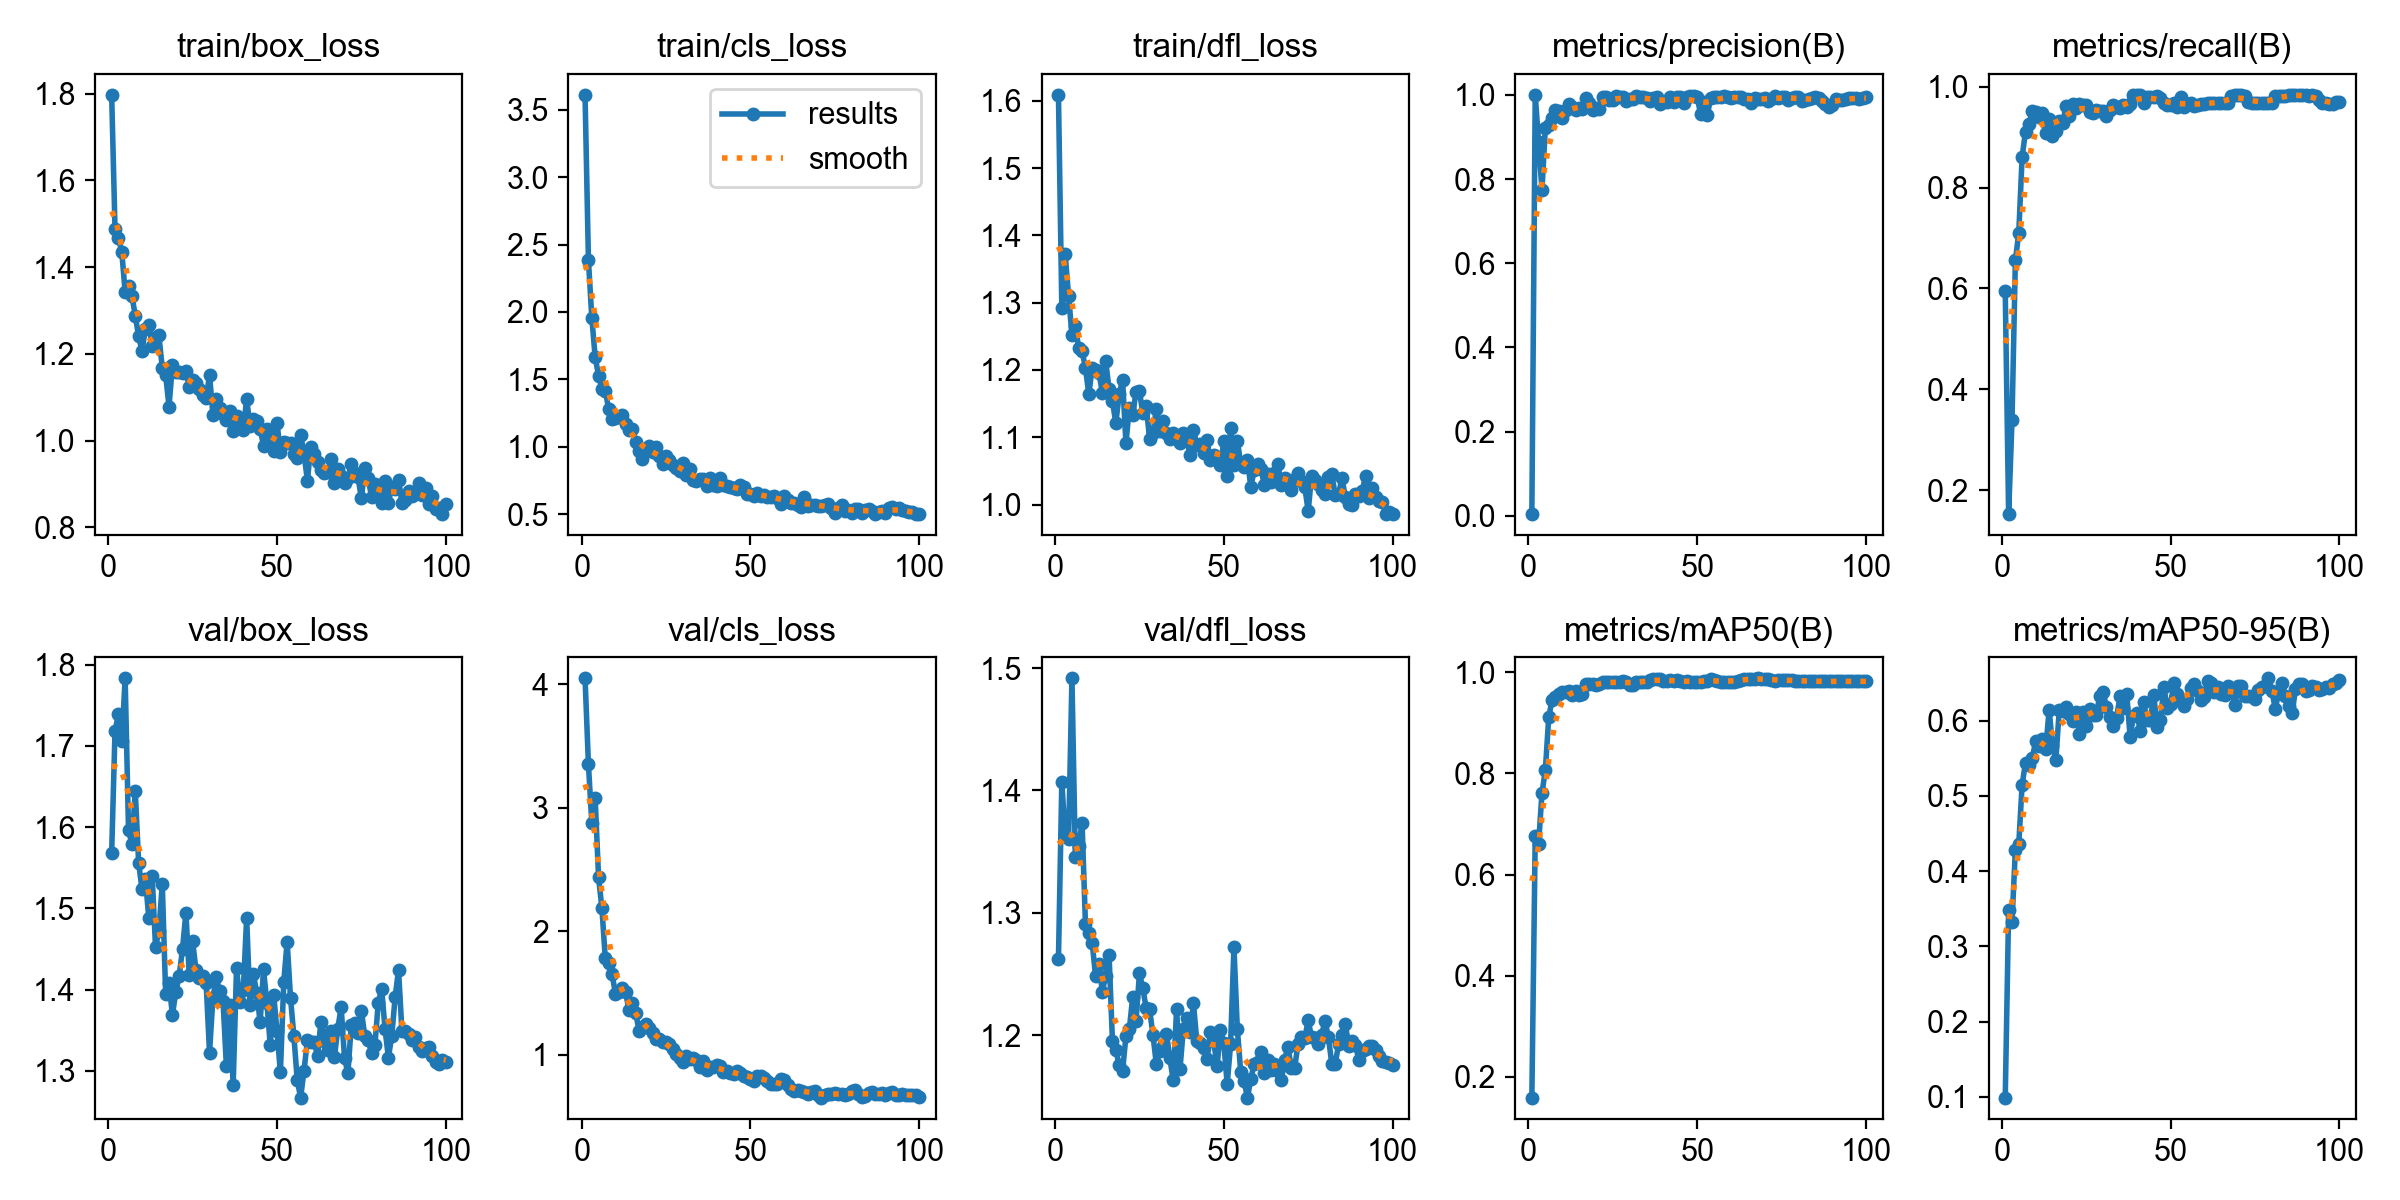

Data behind this chart, as committed beside it:
epoch, time, train/box_loss, train/cls_loss, train/dfl_loss, metrics/precision(B), metrics/recall(B), metrics/mAP50(B), metrics/mAP50-95(B), val/box_loss, val/cls_loss, val/dfl_loss, lr/pg0, lr/pg1, lr/pg2
1, 116.5, 1.797, 3.609, 1.609, 0.00419, 0.5944, 0.1592, 0.0991, 1.568, 4.046, 1.262, 0.0004635, 0.0004635, 0.0004635
2, 226.9, 1.487, 2.384, 1.292, 1, 0.1524, 0.6755, 0.3484, 1.718, 3.352, 1.407, 0.0009305, 0.0009305, 0.0009305
3, 337.6, 1.468, 1.958, 1.372, 0.8872, 0.3381, 0.6609, 0.3326, 1.739, 2.876, 1.363, 0.001388, 0.001388, 0.001388
4, 454.7, 1.435, 1.665, 1.31, 0.7742, 0.6561, 0.761, 0.4284, 1.705, 3.075, 1.36, 0.001387, 0.001387, 0.001387
5, 568.1, 1.343, 1.528, 1.252, 0.9214, 0.7094, 0.8063, 0.4354, 1.783, 2.437, 1.492, 0.001372, 0.001372, 0.001372
6, 682.1, 1.356, 1.43, 1.265, 0.9276, 0.8611, 0.9107, 0.5149, 1.596, 2.186, 1.346, 0.001358, 0.001358, 0.001358
7, 793.3, 1.334, 1.417, 1.232, 0.9448, 0.9112, 0.9451, 0.5437, 1.579, 1.78, 1.354, 0.001344, 0.001344, 0.001344
8, 902.9, 1.288, 1.28, 1.228, 0.964, 0.9265, 0.9514, 0.5416, 1.644, 1.74, 1.374, 0.00133, 0.00133, 0.00133
9, 1013, 1.24, 1.211, 1.203, 0.9607, 0.9516, 0.9569, 0.5499, 1.556, 1.654, 1.291, 0.001316, 0.001316, 0.001316
10, 1126, 1.207, 1.217, 1.164, 0.9451, 0.95, 0.9608, 0.5725, 1.523, 1.496, 1.284, 0.001302, 0.001302, 0.001302
11, 1241, 1.258, 1.22, 1.203, 0.9644, 0.9393, 0.9616, 0.5667, 1.536, 1.51, 1.276, 0.001288, 0.001288, 0.001288
12, 1350, 1.268, 1.233, 1.2, 0.9781, 0.9473, 0.9619, 0.5761, 1.488, 1.542, 1.248, 0.001273, 0.001273, 0.001273
13, 1459, 1.218, 1.167, 1.196, 0.9714, 0.9082, 0.954, 0.562, 1.54, 1.508, 1.258, 0.001259, 0.001259, 0.001259
14, 1567, 1.238, 1.128, 1.166, 0.9629, 0.9354, 0.9618, 0.6144, 1.452, 1.364, 1.236, 0.001245, 0.001245, 0.001245
15, 1674, 1.242, 1.134, 1.213, 0.9682, 0.9022, 0.9547, 0.5664, 1.472, 1.417, 1.249, 0.001231, 0.001231, 0.001231
16, 1781, 1.167, 1.039, 1.171, 0.966, 0.9119, 0.9559, 0.5481, 1.53, 1.34, 1.265, 0.001217, 0.001217, 0.001217
17, 1892, 1.151, 0.9727, 1.154, 0.9921, 0.9327, 0.9772, 0.6137, 1.395, 1.197, 1.195, 0.001203, 0.001203, 0.001203
18, 2001, 1.078, 0.9117, 1.121, 0.9809, 0.9278, 0.9773, 0.6124, 1.408, 1.227, 1.188, 0.001189, 0.001189, 0.001189
19, 2110, 1.174, 0.9866, 1.164, 0.9634, 0.9619, 0.9774, 0.6181, 1.369, 1.248, 1.175, 0.001174, 0.001174, 0.001174
20, 2220, 1.159, 1.003, 1.185, 0.968, 0.9417, 0.9754, 0.6091, 1.397, 1.217, 1.171, 0.00116, 0.00116, 0.00116
21, 2329, 1.158, 0.9602, 1.091, 0.967, 0.9659, 0.9774, 0.5999, 1.417, 1.18, 1.199, 0.001146, 0.001146, 0.001146
22, 2442, 1.157, 0.9995, 1.144, 0.9938, 0.9571, 0.9803, 0.6118, 1.45, 1.128, 1.205, 0.001132, 0.001132, 0.001132
23, 2550, 1.16, 0.9347, 1.133, 0.9941, 0.9661, 0.9802, 0.5817, 1.495, 1.132, 1.231, 0.001118, 0.001118, 0.001118
24, 2659, 1.124, 0.8707, 1.168, 0.9867, 0.9631, 0.98, 0.6109, 1.418, 1.102, 1.212, 0.001104, 0.001104, 0.001104
25, 2768, 1.14, 0.931, 1.169, 0.9872, 0.9637, 0.9801, 0.5925, 1.459, 1.104, 1.25, 0.001089, 0.001089, 0.001089
26, 2876, 1.133, 0.902, 1.135, 0.9968, 0.9506, 0.9807, 0.6158, 1.424, 1.09, 1.238, 0.001075, 0.001075, 0.001075
27, 2987, 1.12, 0.8666, 1.147, 0.9955, 0.9481, 0.9807, 0.6071, 1.415, 1.045, 1.222, 0.001061, 0.001061, 0.001061
28, 3097, 1.106, 0.8465, 1.098, 0.9959, 0.9535, 0.9818, 0.6078, 1.417, 1.005, 1.221, 0.001047, 0.001047, 0.001047
29, 3204, 1.097, 0.8192, 1.106, 0.9856, 0.9516, 0.9795, 0.633, 1.408, 0.9767, 1.2, 0.001033, 0.001033, 0.001033
30, 3314, 1.152, 0.8828, 1.142, 0.9901, 0.9516, 0.9744, 0.6382, 1.322, 0.9435, 1.176, 0.001019, 0.001019, 0.001019
31, 3422, 1.06, 0.7929, 1.109, 0.9898, 0.9419, 0.9754, 0.6175, 1.389, 0.9914, 1.187, 0.001005, 0.001005, 0.001005
32, 3537, 1.095, 0.8356, 1.124, 0.9969, 0.9547, 0.9808, 0.6043, 1.415, 0.9667, 1.191, 0.0009904, 0.0009904, 0.0009904
33, 3652, 1.074, 0.7584, 1.106, 0.996, 0.9638, 0.981, 0.593, 1.398, 0.9744, 1.201, 0.0009763, 0.0009763, 0.0009763
34, 3762, 1.061, 0.7498, 1.097, 0.9949, 0.96, 0.9809, 0.604, 1.386, 0.9589, 1.181, 0.0009621, 0.0009621, 0.0009621
35, 3872, 1.046, 0.7645, 1.106, 0.9926, 0.9584, 0.9809, 0.632, 1.306, 0.9012, 1.163, 0.000948, 0.000948, 0.000948
36, 3983, 1.069, 0.7631, 1.099, 0.986, 0.9632, 0.9848, 0.6172, 1.381, 0.9516, 1.221, 0.0009339, 0.0009339, 0.0009339
37, 4096, 1.022, 0.7114, 1.091, 0.9919, 0.959, 0.9861, 0.6348, 1.282, 0.8744, 1.172, 0.0009197, 0.0009197, 0.0009197
38, 4209, 1.056, 0.767, 1.106, 0.9941, 0.9663, 0.9859, 0.5784, 1.426, 0.9062, 1.205, 0.0009056, 0.0009056, 0.0009056
39, 4322, 1.048, 0.7194, 1.097, 0.9775, 0.9841, 0.9859, 0.6063, 1.385, 0.9023, 1.214, 0.0008914, 0.0008914, 0.0008914
40, 4433, 1.025, 0.7099, 1.074, 0.9831, 0.9839, 0.9829, 0.6094, 1.399, 0.9208, 1.202, 0.0008773, 0.0008773, 0.0008773
41, 4542, 1.096, 0.7692, 1.111, 0.9825, 0.9841, 0.9822, 0.5864, 1.488, 0.9065, 1.226, 0.0008631, 0.0008631, 0.0008631
42, 4651, 1.034, 0.7199, 1.089, 0.9942, 0.9675, 0.9843, 0.624, 1.381, 0.8633, 1.195, 0.000849, 0.000849, 0.000849
43, 4762, 1.049, 0.7121, 1.09, 0.9829, 0.9798, 0.983, 0.6012, 1.419, 0.8662, 1.193, 0.0008348, 0.0008348, 0.0008348
44, 4873, 1.045, 0.703, 1.077, 0.9942, 0.98, 0.9839, 0.601, 1.396, 0.8545, 1.19, 0.0008207, 0.0008207, 0.0008207
45, 4982, 1.026, 0.6944, 1.096, 0.995, 0.9793, 0.982, 0.634, 1.36, 0.8484, 1.18, 0.0008065, 0.0008065, 0.0008065
46, 5097, 0.9882, 0.685, 1.066, 0.9796, 0.9822, 0.9809, 0.5919, 1.425, 0.8667, 1.202, 0.0007924, 0.0007924, 0.0007924
47, 5206, 1.026, 0.7164, 1.074, 0.9956, 0.9781, 0.9817, 0.6012, 1.383, 0.8543, 1.195, 0.0007782, 0.0007782, 0.0007782
48, 5319, 1.01, 0.7025, 1.068, 0.9976, 0.9683, 0.9811, 0.6442, 1.331, 0.8302, 1.175, 0.0007641, 0.0007641, 0.0007641
49, 5450, 0.9762, 0.6538, 1.059, 0.9969, 0.9642, 0.9811, 0.6164, 1.394, 0.8242, 1.204, 0.0007499, 0.0007499, 0.0007499
50, 5566, 1.04, 0.6511, 1.094, 0.9942, 0.9633, 0.9809, 0.6223, 1.349, 0.8081, 1.193, 0.0007358, 0.0007358, 0.0007358
51, 5678, 0.9731, 0.6351, 1.043, 0.9544, 0.9683, 0.9812, 0.6503, 1.298, 0.7907, 1.16, 0.0007216, 0.0007216, 0.0007216
52, 5799, 0.9971, 0.6578, 1.113, 0.9818, 0.9598, 0.982, 0.6346, 1.409, 0.8331, 1.192, 0.0007075, 0.0007075, 0.0007075
53, 5917, 0.9934, 0.6373, 1.059, 0.9528, 0.9803, 0.9827, 0.6292, 1.459, 0.8315, 1.272, 0.0006934, 0.0006934, 0.0006934
54, 6037, 0.9937, 0.6434, 1.095, 0.9922, 0.9608, 0.9858, 0.6199, 1.39, 0.8105, 1.205, 0.0006792, 0.0006792, 0.0006792
55, 6147, 0.9701, 0.6304, 1.061, 0.9945, 0.9656, 0.9844, 0.6282, 1.343, 0.7885, 1.17, 0.0006651, 0.0006651, 0.0006651
56, 6257, 0.9607, 0.6292, 1.056, 0.9944, 0.9683, 0.9825, 0.6431, 1.288, 0.7654, 1.162, 0.0006509, 0.0006509, 0.0006509
57, 6369, 1.013, 0.6382, 1.065, 0.994, 0.961, 0.9811, 0.6481, 1.267, 0.7645, 1.149, 0.0006368, 0.0006368, 0.0006368
58, 6495, 0.9705, 0.6221, 1.027, 0.9976, 0.9644, 0.9811, 0.6386, 1.3, 0.7635, 1.164, 0.0006226, 0.0006226, 0.0006226
59, 6618, 0.9078, 0.5755, 1.051, 0.9959, 0.9659, 0.9811, 0.627, 1.337, 0.8032, 1.176, 0.0006085, 0.0006085, 0.0006085
60, 6736, 0.9858, 0.6326, 1.061, 0.9919, 0.9663, 0.9811, 0.6309, 1.335, 0.7948, 1.178, 0.0005943, 0.0005943, 0.0005943
... 40 more rows
